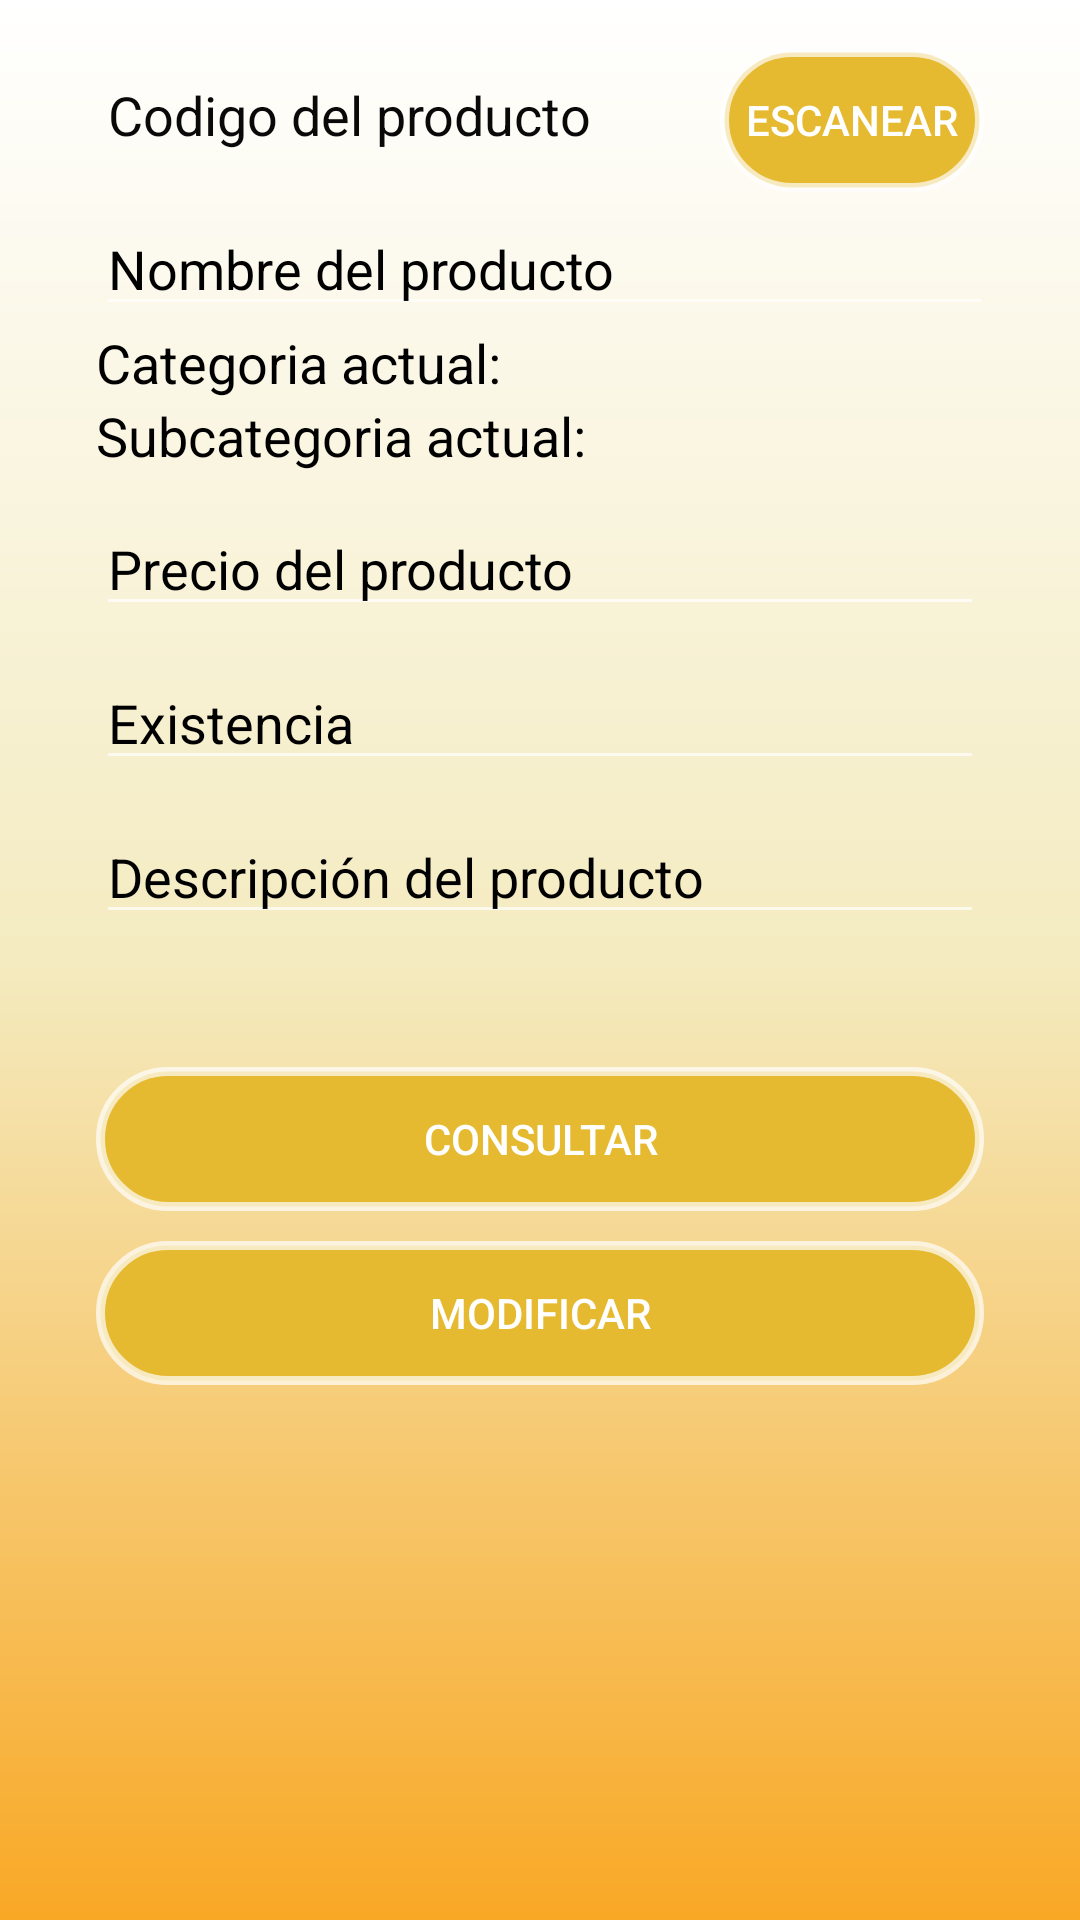

Android layout source for this screen:
<!-- AndroidManifest.xml: application theme Theme.AppCompat.NoActionBar -->
<!-- res/layout/activity_modificar_producto.xml -->
<?xml version="1.0" encoding="utf-8"?>
<RelativeLayout xmlns:android="http://schemas.android.com/apk/res/android"
    xmlns:app="http://schemas.android.com/apk/res-auto"
    xmlns:tools="http://schemas.android.com/tools"
    android:layout_width="match_parent"
    android:layout_height="match_parent"
    android:background="@drawable/bg_color"
    tools:context=".ModificarProducto">

    <Button
        android:id="@+id/EscanearBtn"
        android:layout_width="wrap_content"
        android:layout_height="wrap_content"
        android:layout_alignParentTop="true"
        android:layout_alignParentEnd="true"
        android:layout_alignParentRight="true"
        android:layout_marginTop="16dp"
        android:layout_marginEnd="32dp"
        android:layout_marginRight="22dp"
        android:background="@drawable/btn_redondo"
        android:text="Escanear"
        app:layout_constraintEnd_toEndOf="parent"
        app:layout_constraintStart_toEndOf="@+id/etModificarCo"
        app:layout_constraintTop_toTopOf="parent" />

    <EditText
        android:id="@+id/etModificarCo"
        android:layout_width="match_parent"
        android:layout_height="wrap_content"
        android:layout_alignParentTop="true"
        android:layout_marginStart="32dp"
        android:layout_marginLeft="32dp"
        android:layout_marginTop="16dp"
        android:layout_marginEnd="19dp"
        android:layout_marginRight="19dp"
        android:layout_toStartOf="@+id/EscanearBtn"
        android:layout_toLeftOf="@+id/EscanearBtn"
        android:ems="10"
        android:enabled="false"
        android:focusableInTouchMode="false"
        android:hint="Codigo del producto"
        android:inputType="textPersonName"
        android:textColor="#000000"
        android:textColorHint="#090909"
        app:layout_constraintEnd_toStartOf="@+id/EscanearBtn"
        app:layout_constraintStart_toStartOf="parent"
        app:layout_constraintTop_toTopOf="parent" />

    <EditText
        android:id="@+id/NomberProMd"
        android:layout_width="match_parent"
        android:layout_height="wrap_content"
        android:layout_below="@+id/etModificarCo"
        android:layout_alignParentEnd="true"
        android:layout_alignParentRight="true"
        android:layout_marginStart="32dp"
        android:layout_marginLeft="32dp"
        android:layout_marginTop="10dp"
        android:layout_marginEnd="29dp"
        android:layout_marginRight="29dp"
        android:ems="10"
        android:hint="Nombre del producto"
        android:inputType="textPersonName"
        android:textColor="#000000"
        android:textColorHint="#000000"
        app:layout_constraintEnd_toEndOf="parent"
        app:layout_constraintStart_toStartOf="parent"
        app:layout_constraintTop_toBottomOf="@+id/EscanearBtn" />

    <EditText
        android:id="@+id/PrecioProMD"
        android:layout_width="match_parent"
        android:layout_height="wrap_content"
        android:layout_below="@+id/spinnerSubcategoria"
        android:layout_alignParentEnd="true"
        android:layout_alignParentRight="true"
        android:layout_marginStart="32dp"
        android:layout_marginLeft="32dp"
        android:layout_marginTop="10dp"
        android:layout_marginEnd="32dp"
        android:layout_marginRight="28dp"
        android:ems="10"
        android:hint="Precio del producto"
        android:inputType="number|text|numberDecimal"
        android:textColor="#000000"
        android:textColorHint="#000000"
        app:layout_constraintEnd_toEndOf="parent"
        app:layout_constraintHorizontal_bias="0.0"
        app:layout_constraintStart_toStartOf="parent"
        app:layout_constraintTop_toBottomOf="@+id/NomberProMd" />

    <EditText
        android:id="@+id/ExistenciaProMd"
        android:layout_width="match_parent"
        android:layout_height="wrap_content"
        android:layout_below="@+id/PrecioProMD"
        android:layout_alignParentEnd="true"
        android:layout_alignParentRight="true"
        android:layout_marginStart="32dp"
        android:layout_marginLeft="32dp"
        android:layout_marginTop="10dp"
        android:layout_marginEnd="32dp"
        android:layout_marginRight="32dp"
        android:ems="10"
        android:hint="Existencia"
        android:inputType="number|text"
        android:textColor="#000000"
        android:textColorHint="#000000"
        app:layout_constraintEnd_toEndOf="parent"
        app:layout_constraintHorizontal_bias="0.0"
        app:layout_constraintStart_toStartOf="parent"
        app:layout_constraintTop_toBottomOf="@+id/spinnerSubcategoria" />

    <Button
        android:id="@+id/btnConsultaPro"
        android:layout_width="match_parent"
        android:layout_height="wrap_content"
        android:layout_below="@+id/sProveedorMD"
        android:layout_alignParentEnd="true"
        android:layout_alignParentRight="true"
        android:layout_marginStart="32dp"
        android:layout_marginLeft="32dp"
        android:layout_marginTop="10dp"
        android:layout_marginEnd="32dp"
        android:layout_marginRight="31dp"
        android:background="@drawable/btn_redondo"
        android:text="Consultar"
        app:layout_constraintEnd_toEndOf="parent"
        app:layout_constraintHorizontal_bias="0.0"
        app:layout_constraintStart_toStartOf="parent"
        app:layout_constraintTop_toBottomOf="@+id/sProveedorMD" />

    <Button
        android:id="@+id/btnModificarPro"
        android:layout_width="match_parent"
        android:layout_height="wrap_content"
        android:layout_below="@+id/btnConsultaPro"
        android:layout_alignParentEnd="true"
        android:layout_alignParentRight="true"
        android:layout_marginStart="32dp"
        android:layout_marginLeft="32dp"
        android:layout_marginTop="10dp"
        android:layout_marginEnd="32dp"
        android:layout_marginRight="30dp"
        android:background="@drawable/btn_redondo"
        android:text="Modificar"
        app:layout_constraintEnd_toEndOf="parent"
        app:layout_constraintHorizontal_bias="0.0"
        app:layout_constraintStart_toStartOf="parent"
        app:layout_constraintTop_toBottomOf="@+id/btnConsultaPro" />

    <EditText
        android:id="@+id/DescripcionProMd"
        android:layout_width="match_parent"
        android:layout_height="wrap_content"
        android:layout_below="@+id/ExistenciaProMd"
        android:layout_alignParentEnd="true"
        android:layout_alignParentRight="true"
        android:layout_marginStart="32dp"
        android:layout_marginLeft="32dp"
        android:layout_marginTop="10dp"
        android:layout_marginEnd="32dp"
        android:layout_marginRight="31dp"
        android:ems="10"
        android:hint="Descripción del producto"
        android:inputType="textPersonName"
        android:textColor="#000000"
        android:textColorHint="#000000"
        app:layout_constraintEnd_toEndOf="parent"
        app:layout_constraintHorizontal_bias="1.0"
        app:layout_constraintStart_toStartOf="parent"
        app:layout_constraintTop_toBottomOf="@+id/ExistenciaProMd" />

    <Spinner
        android:id="@+id/spinnerCategoria"
        android:layout_width="match_parent"
        android:layout_height="wrap_content"
        android:layout_below="@+id/CategoriaActual"
        android:layout_alignParentEnd="true"
        android:layout_alignParentRight="true"
        android:layout_marginStart="32dp"
        android:layout_marginLeft="32dp"
        android:layout_marginTop="0dp"
        android:layout_marginEnd="32dp"
        android:layout_marginRight="95dp"
        android:background="@drawable/bg_spinner"
        app:layout_constraintEnd_toEndOf="parent"
        app:layout_constraintHorizontal_bias="0.0"
        app:layout_constraintStart_toStartOf="parent"
        app:layout_constraintTop_toBottomOf="@+id/CategoriaActual" />

    <Spinner
        android:id="@+id/spinnerSubcategoria"
        android:layout_width="match_parent"
        android:layout_height="wrap_content"
        android:layout_below="@+id/SubcategoriaActual"
        android:layout_alignParentEnd="true"
        android:layout_alignParentRight="true"
        android:layout_marginStart="32dp"
        android:layout_marginLeft="32dp"
        android:layout_marginTop="0dp"
        android:layout_marginEnd="32dp"
        android:layout_marginRight="33dp"
        android:background="@drawable/bg_spinner"
        app:layout_constraintEnd_toEndOf="parent"
        app:layout_constraintHorizontal_bias="0.0"
        app:layout_constraintStart_toStartOf="parent"
        app:layout_constraintTop_toBottomOf="@+id/SubcategoriaActual" />

    <TextView
        android:id="@+id/SubcategoriaActual"
        android:layout_width="match_parent"
        android:layout_height="wrap_content"
        android:layout_below="@+id/spinnerCategoria"
        android:layout_alignParentEnd="true"
        android:layout_alignParentRight="true"
        android:layout_marginStart="32dp"
        android:layout_marginLeft="32dp"
        android:layout_marginTop="0dp"
        android:layout_marginEnd="32dp"
        android:layout_marginRight="32dp"
        android:text="Subcategoria actual: "
        android:textColor="#000000"
        android:textSize="18sp"
        app:layout_constraintEnd_toEndOf="parent"
        app:layout_constraintStart_toStartOf="parent"
        app:layout_constraintTop_toBottomOf="@+id/spinnerCategoria" />

    <TextView
        android:id="@+id/CategoriaActual"
        android:layout_width="match_parent"
        android:layout_height="wrap_content"
        android:layout_below="@+id/NomberProMd"
        android:layout_alignParentEnd="true"
        android:layout_alignParentRight="true"
        android:layout_marginStart="32dp"
        android:layout_marginLeft="32dp"
        android:layout_marginTop="0dp"
        android:layout_marginEnd="32dp"
        android:layout_marginRight="205dp"
        android:text="Categoria actual: "
        android:textColor="#000000"
        android:textSize="18sp"
        app:layout_constraintEnd_toEndOf="parent"
        app:layout_constraintStart_toStartOf="parent"
        app:layout_constraintTop_toBottomOf="@+id/PrecioProMD" />

    <Spinner
        android:id="@+id/sProveedorMD"
        android:layout_width="match_parent"
        android:layout_height="wrap_content"
        android:layout_below="@+id/txtProveedor"
        android:layout_alignParentEnd="true"
        android:layout_alignParentRight="true"
        android:layout_marginStart="32dp"
        android:layout_marginLeft="32dp"
        android:layout_marginTop="0dp"
        android:layout_marginEnd="32dp"
        android:layout_marginRight="32dp"
        android:background="@drawable/bg_spinner"
        app:layout_constraintEnd_toEndOf="parent"
        app:layout_constraintHorizontal_bias="0.0"
        app:layout_constraintStart_toStartOf="parent"
        app:layout_constraintTop_toBottomOf="@+id/txtProveedor" />

    <TextView
        android:id="@+id/txtProveedor"
        android:layout_width="match_parent"
        android:layout_height="wrap_content"
        android:layout_below="@+id/DescripcionProMd"
        android:layout_alignParentEnd="true"
        android:layout_alignParentRight="true"
        android:layout_marginStart="32dp"
        android:layout_marginLeft="32dp"
        android:layout_marginTop="10dp"
        android:layout_marginEnd="32dp"
        android:layout_marginRight="30dp"
        android:textColor="#020202"
        android:textColorHighlight="#050505"
        android:textSize="18sp"
        app:layout_constraintEnd_toEndOf="parent"
        app:layout_constraintStart_toStartOf="parent"
        app:layout_constraintTop_toBottomOf="@+id/DescripcionProMd" />

</RelativeLayout>
<!-- resources referenced by this layout -->
<resources>
  <!-- drawable bg_color (drawable) -->
  <?xml version="1.0" encoding="utf-8"?>
  <shape xmlns:android="http://schemas.android.com/apk/res/android">
  
      <gradient
          android:angle="90"
          android:centerColor= "#F4EBC0"
          android:endColor="#FFFFFF"
          android:startColor="#f9a825"
          />
  
  </shape>
  <!-- drawable bg_spinner (drawable) -->
  <?xml version="1.0" encoding="utf-8"?>
  <selector xmlns:android="http://schemas.android.com/apk/res/android">
      <item >
          <shape android:shape="rectangle"  >
              <corners android:radius="60dp" />
              <stroke android:width="3dip" android:color="#3A3A3A" />
          </shape>
      </item>
  </selector>
  <!-- drawable btn_redondo (drawable) -->
  <?xml version="1.0" encoding="utf-8"?>
  <selector xmlns:android="http://schemas.android.com/apk/res/android" >
      <item >
          <shape android:shape="rectangle"  >
              <corners android:radius="60dip" />
              <stroke android:width="3dip" android:color="#B2FFFFFF" />
              <solid android:color="#E6BA30" />
  
          </shape>
      </item>
  </selector>
</resources>
